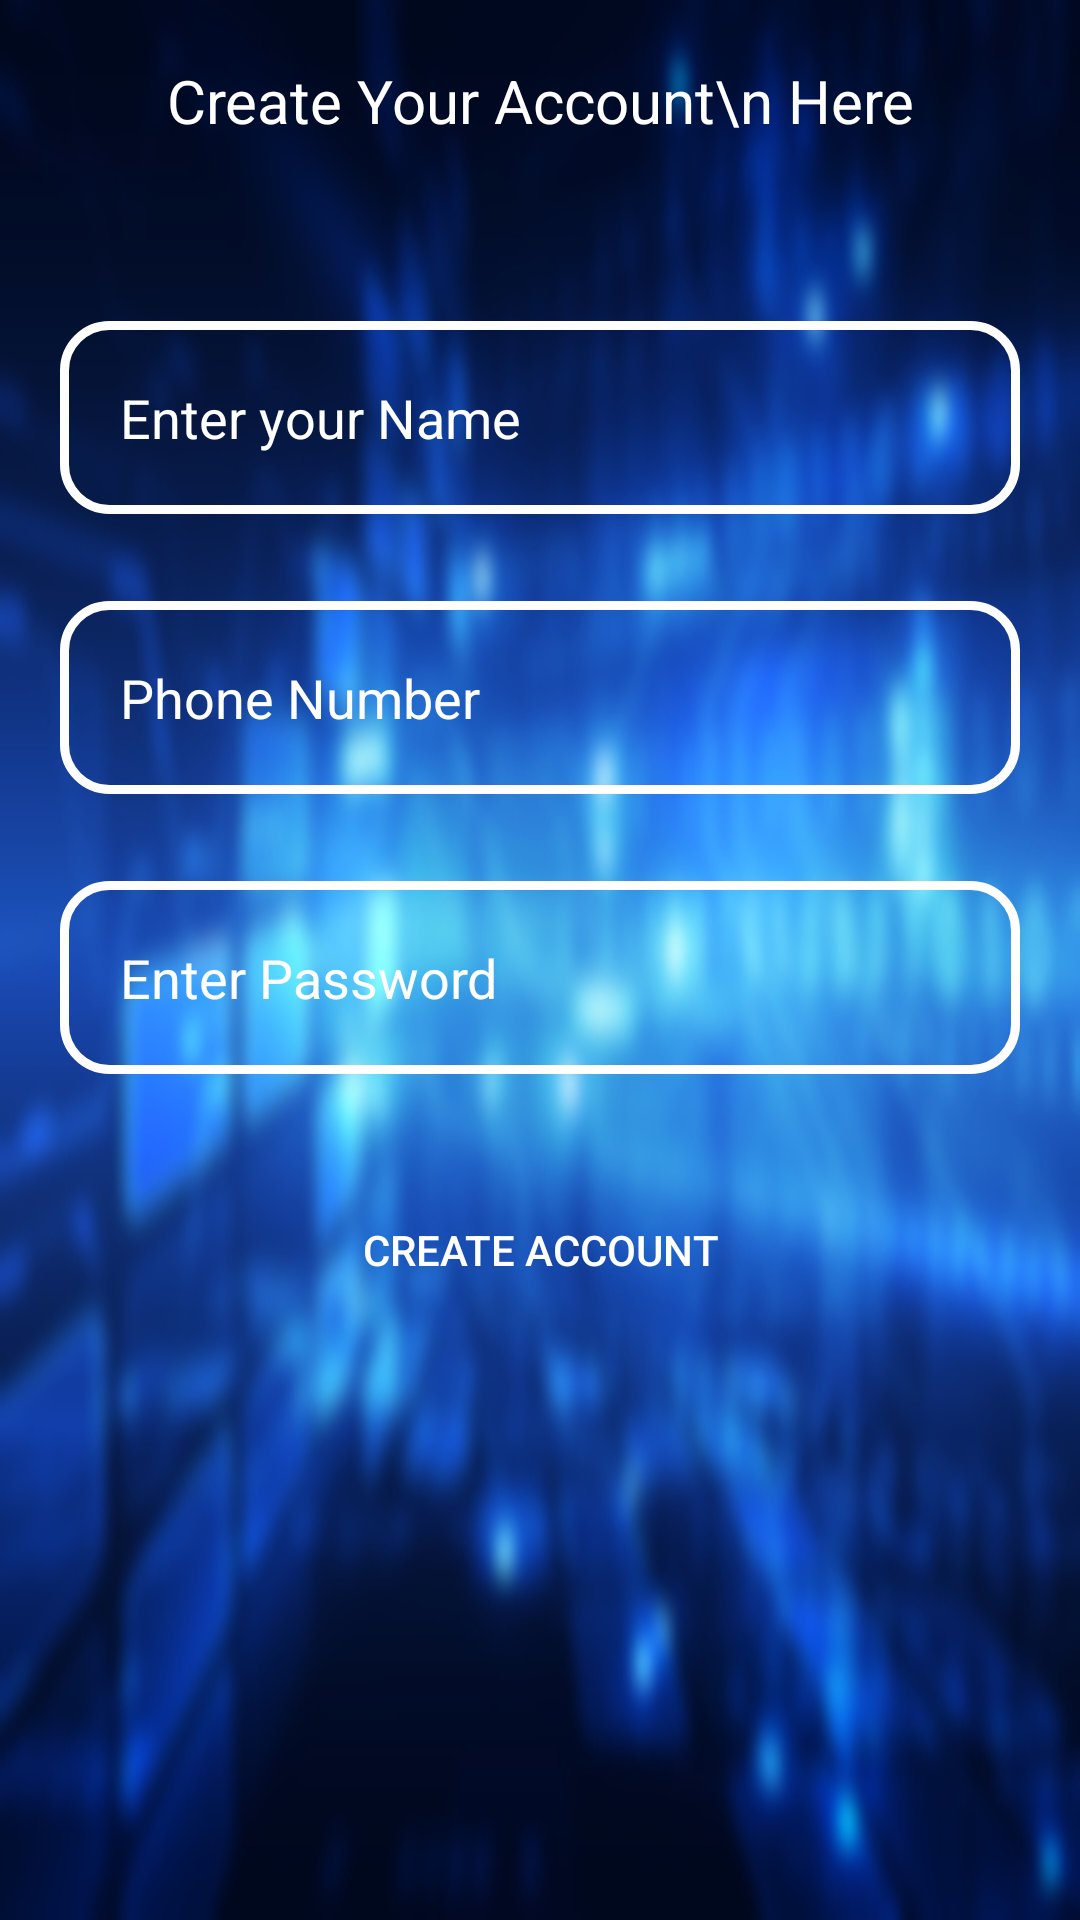

Reconstruct the res/layout file that produces this screen, plus the resources it refers to.
<!-- AndroidManifest.xml: application theme Theme.OnlineVotingSystemApp -->
<!-- res/layout/activity_register2.xml -->
<?xml version="1.0" encoding="utf-8"?>
<RelativeLayout xmlns:android="http://schemas.android.com/apk/res/android"
    xmlns:app="http://schemas.android.com/apk/res-auto"
    xmlns:tools="http://schemas.android.com/tools"
    android:layout_width="match_parent"
    android:layout_height="match_parent"
    android:background="@drawable/background_blur"
    tools:context=".RegisterActivity">

    <EditText
        android:id="@+id/nameentry"
        android:layout_width="match_parent"
        android:layout_height="wrap_content"
        android:layout_marginTop="40dp"
        android:background="@drawable/input_design"
        android:ems="10"
        android:hint="Enter your Name"
        android:textColor="@android:color/white"
        android:textColorHint="@color/white"
        android:layout_marginRight="20dp"
        android:layout_marginLeft="20dp"
        android:layout_below="@+id/h3"
        android:padding="20dp"
        app:layout_constraintEnd_toEndOf="parent"
        app:layout_constraintStart_toStartOf="parent"
        app:layout_constraintTop_toTopOf="parent" />

    <EditText
        android:id="@+id/phoneentry"
        android:layout_width="match_parent"
        android:layout_height="wrap_content"
        android:layout_below="@+id/nameentry"
        android:layout_marginTop="29dp"
        android:layout_marginRight="20dp"
        android:layout_marginLeft="20dp"
        android:background="@drawable/input_design"
        android:ems="10"
        android:textColor="@android:color/white"
        android:hint="Phone Number"
        android:textColorHint="@color/white"
        android:inputType="number"
        android:maxLength="11"
        android:padding="20dp"
        app:layout_constraintEnd_toEndOf="parent"
        app:layout_constraintStart_toStartOf="parent"
        app:layout_constraintTop_toBottomOf="@+id/nameentry" />

    <EditText
        android:id="@+id/passwordentry"
        android:layout_below="@+id/phoneentry"
        android:layout_width="match_parent"
        android:layout_marginRight="20dp"
        android:layout_marginLeft="20dp"
        android:layout_height="wrap_content"
        android:layout_marginTop="29dp"
        android:background="@drawable/input_design"
        android:textColor="@android:color/white"
        android:ems="10"
        android:hint="Enter Password"
        android:textColorHint="@color/white"
        android:inputType="textPassword"
        android:padding="20dp"
        app:layout_constraintEnd_toEndOf="parent"
        app:layout_constraintStart_toStartOf="parent"
        app:layout_constraintTop_toTopOf="@+id/phoneentry" />

    <Button
        android:id="@+id/registerbutton"
        android:layout_below="@id/passwordentry"
        android:layout_marginRight="20dp"
        android:layout_marginLeft="20dp"
        android:layout_width="match_parent"
        android:layout_height="wrap_content"
        android:layout_marginTop="29dp"
        android:background="@drawable/buttons"
        android:padding="20dp"
        android:text="Create Account"
        android:textColor="@android:color/white"
        app:layout_constraintEnd_toEndOf="parent"
        app:layout_constraintStart_toStartOf="parent"
        app:layout_constraintTop_toBottomOf="@+id/passwordentry" />
    <TextView
        android:id="@+id/h3"
        android:layout_width="match_parent"
        android:text="Create Your Account\n Here"
        android:padding="20dp"
        android:layout_marginLeft="20dp"
        android:layout_marginRight="20dp"
        android:textAlignment="center"
        android:textColor="@android:color/white"
        android:textSize="20dp"
        android:layout_height="wrap_content" />
</RelativeLayout>
<!-- resources referenced by this layout -->
<resources>
  <!-- drawable background_blur: jpg bitmap (drawable, 100396 bytes) -->
  <!-- drawable input_design (drawable) -->
  <?xml version="1.0" encoding="utf-8"?>
  <shape xmlns:android="http://schemas.android.com/apk/res/android">
  
      <stroke
          android:color="@color/white"
          android:width="3dp"
          >
      </stroke>
  
      <corners
          android:radius="15dp"
          ></corners>
  
  </shape>
  <style name="Theme.OnlineVotingSystemApp" parent="Theme.MaterialComponents.DayNight.DarkActionBar">
          
          <item name="colorPrimary">@color/purple_500</item>
          <item name="colorPrimaryVariant">@color/purple_700</item>
          <item name="colorOnPrimary">@color/white</item>
          
          <item name="colorSecondary">@color/teal_200</item>
          <item name="colorSecondaryVariant">@color/teal_700</item>
          <item name="colorOnSecondary">@color/black</item>
          
          <item name="android:statusBarColor" tools:targetApi="l">?attr/colorPrimaryVariant</item>
          
      </style>
  <!-- not gathered from this repository: default colours our renderer supplied (Android Studio template values) -->
  <color name="purple_500">#FF6200EE</color>
  <color name="purple_700">#FF3700B3</color>
  <color name="teal_200">#FF03DAC5</color>
  <color name="teal_700">#FF018786</color>
  <color name="black">#FF000000</color>
  <color name="white">#FFFFFFFF</color>
</resources>
